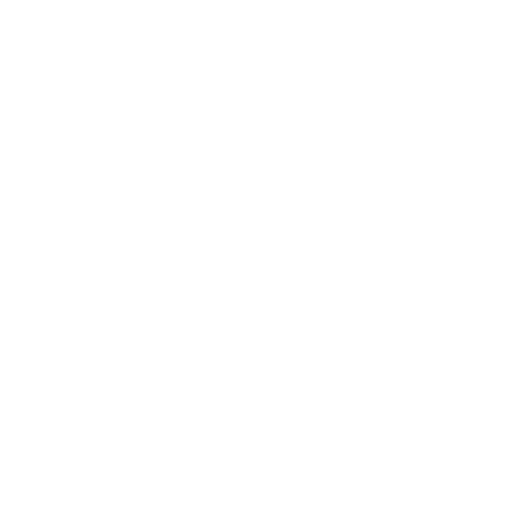
t = 0.00 s
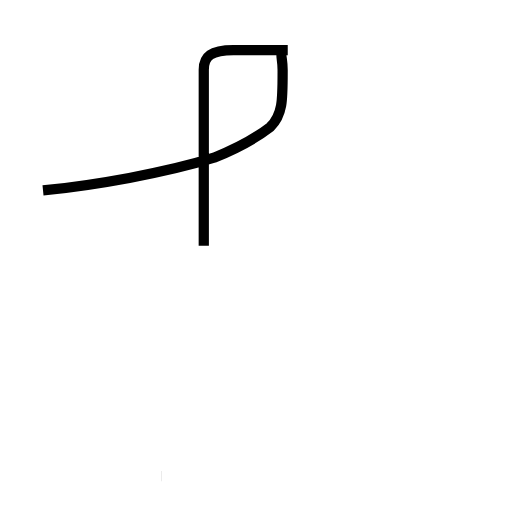
t = 1.74 s
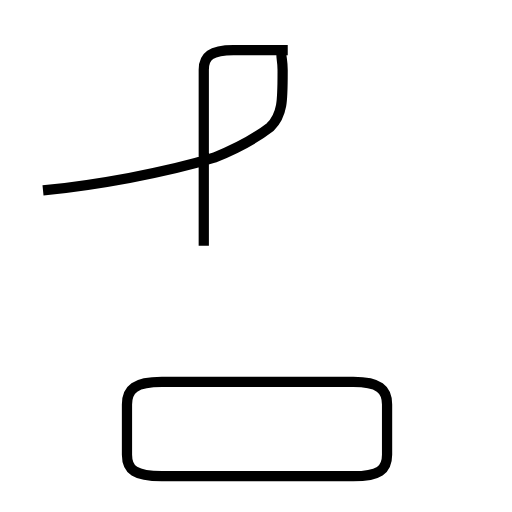
t = 3.71 s
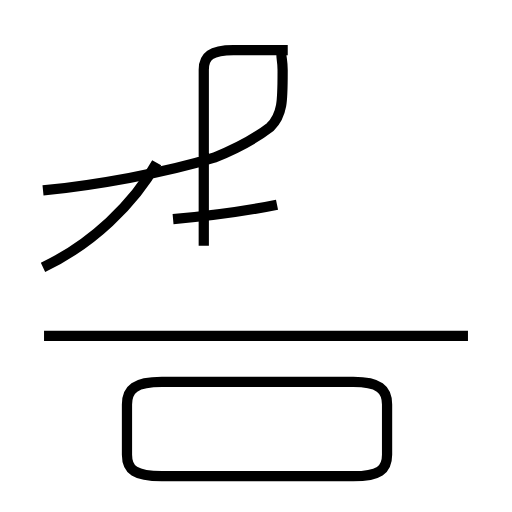
t = 5.72 s
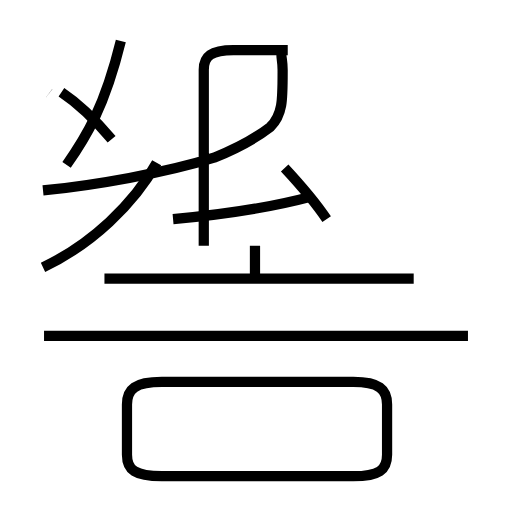
t = 7.62 s
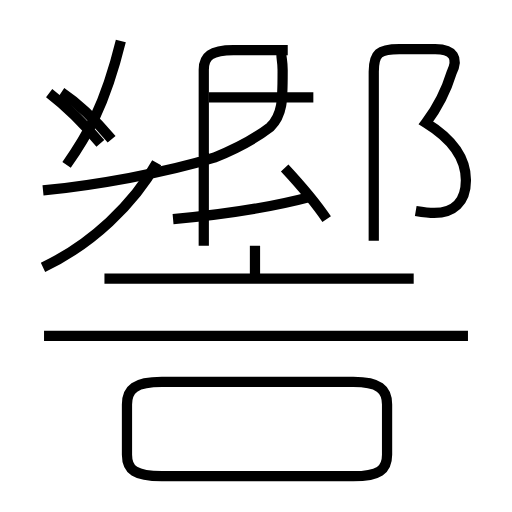
t = 9.55 s

The animated SVG that drew these frames (rendered in a browser with its animation timeline set to each time). Animation: 13 SMIL elements (animate=13); one cycle of 9.55 s.

<?xml version='1.0' encoding='utf-8'?>
<svg viewBox="0.0 -6.0 50.0 50.0" version="1.1" xmlns="http://www.w3.org/2000/svg"><rect x="-1000" y="-1000" width="2000" height="2000" stroke="white" fill="white" /><g style="fill:none;stroke:#000000;stroke-width:1"><path d="M 4.2 -25.4 C 9.2 -25.9 16.1 -27.1 20.9 -28.6 C 22.9 -29.4 25.1 -30.6 26.4 -31.6 C 27.6 -32.8 27.6 -34.2 27.6 -36.9 L 27.6 -37.2 C 27.6 -38.6 27.1 -39.1 28.1 -39.1 L 22.8 -39.1 C 20.6 -39.1 19.9 -38.5 19.9 -37.2 L 19.9 -20.0 " transform="translate(0.0 38.0)" stroke-dasharray="58.05909219239673" stroke-dashoffset="58.05909219239673"><animate attributeName="stroke-dashoffset" from="58.05909219239673" to="0" dur="1.741772765771902s" begin="0s" fill="freeze" /></path><path d="M 15.8 2.5 L 34.5 2.5 C 37.0 2.5 37.8 1.9 37.8 0.4 L 37.8 -4.5 C 37.8 -6.0 37.0 -6.7 34.5 -6.7 L 15.8 -6.7 C 13.2 -6.7 12.4 -6.0 12.4 -4.5 L 12.4 0.4 C 12.4 1.9 13.2 2.5 15.8 2.5 Z " transform="translate(0.0 38.0)" stroke-dasharray="65.54696144912904" stroke-dashoffset="65.54696144912904"><animate attributeName="stroke-dashoffset" from="65.54696144912904" to="0" dur="1.9664088434738711s" begin="1.741772765771902s" fill="freeze" /></path><path d="M 45.7 -11.2 L 4.3 -11.2 " transform="translate(0.0 38.0)" stroke-dasharray="41.400000000000006" stroke-dashoffset="41.400000000000006"><animate attributeName="stroke-dashoffset" from="41.400000000000006" to="0" dur="1.2420000000000002s" begin="3.708181609245773s" fill="freeze" /></path><path d="M 4.2 -17.9 C 8.9 -20.1 13.1 -24.1 15.3 -28.1 " transform="translate(0.0 38.0)" stroke-dasharray="15.305571354171839" stroke-dashoffset="15.305571354171839"><animate attributeName="stroke-dashoffset" from="15.305571354171839" to="0" dur="0.4591671406251552s" begin="4.9501816092457736s" fill="freeze" /></path><path d="M 16.9 -22.6 C 21.4 -23.0 25.9 -23.6 30.4 -24.8 " transform="translate(0.0 38.0)" stroke-dasharray="13.69539524271424" stroke-dashoffset="13.69539524271424"><animate attributeName="stroke-dashoffset" from="13.69539524271424" to="0" dur="0.41086185728142716s" begin="5.4093487498709285s" fill="freeze" /></path><path d="M 24.9 -16.9 L 24.9 -20.0 " transform="translate(0.0 38.0)" stroke-dasharray="3.1000000000000014" stroke-dashoffset="3.1000000000000014"><animate attributeName="stroke-dashoffset" from="3.1000000000000014" to="0" dur="0.09300000000000004s" begin="5.820210607152355s" fill="freeze" /></path><path d="M 10.9 -30.4 C 9.4 -32.2 7.8 -33.8 6.0 -35.0 " transform="translate(0.0 38.0)" stroke-dasharray="6.744168381066888" stroke-dashoffset="6.744168381066888"><animate attributeName="stroke-dashoffset" from="6.744168381066888" to="0" dur="0.20232505143200666s" begin="5.913210607152355s" fill="freeze" /></path><path d="M 40.4 -16.8 L 10.2 -16.8 " transform="translate(0.0 38.0)" stroke-dasharray="30.2" stroke-dashoffset="30.2"><animate attributeName="stroke-dashoffset" from="30.2" to="0" dur="0.9059999999999999s" begin="6.115535658584362s" fill="freeze" /></path><path d="M 6.5 -27.9 C 8.4 -30.6 10.2 -33.5 11.8 -40.0 " transform="translate(0.0 38.0)" stroke-dasharray="13.301689010895046" stroke-dashoffset="13.301689010895046"><animate attributeName="stroke-dashoffset" from="13.301689010895046" to="0" dur="0.3990506703268514s" begin="7.021535658584361s" fill="freeze" /></path><path d="M 31.9 -22.6 C 30.9 -24.1 29.1 -26.2 27.8 -27.6 " transform="translate(0.0 38.0)" stroke-dasharray="6.471604999752608" stroke-dashoffset="6.471604999752608"><animate attributeName="stroke-dashoffset" from="6.471604999752608" to="0" dur="0.19414814999257823s" begin="7.420586328911213s" fill="freeze" /></path><path d="M 4.8 -34.9 C 6.5 -33.6 8.2 -31.9 9.8 -30.0 " transform="translate(0.0 38.0)" stroke-dasharray="7.0141882120574985" stroke-dashoffset="7.0141882120574985"><animate attributeName="stroke-dashoffset" from="7.0141882120574985" to="0" dur="0.21042564636172495s" begin="7.614734478903792s" fill="freeze" /></path><path d="M 30.6 -34.5 L 20.4 -34.5 " transform="translate(0.0 38.0)" stroke-dasharray="10.200000000000003" stroke-dashoffset="10.200000000000003"><animate attributeName="stroke-dashoffset" from="10.200000000000003" to="0" dur="0.30600000000000005s" begin="7.8251601252655165s" fill="freeze" /></path><path d="M 40.6 -23.4 C 41.2 -23.3 41.8 -23.2 42.4 -23.2 C 44.2 -23.2 45.5 -24.2 45.5 -26.4 C 45.5 -28.6 44.2 -30.4 41.6 -32.0 C 42.5 -33.2 43.4 -34.6 44.1 -36.9 C 44.8 -38.3 44.3 -39.2 42.5 -39.2 L 39.0 -39.2 C 37.0 -39.2 36.5 -38.8 36.5 -37.0 L 36.5 -20.5" transform="translate(0.0 38.0)" stroke-dasharray="47.23031473615406" stroke-dashoffset="47.23031473615406"><animate attributeName="stroke-dashoffset" from="47.23031473615406" to="0" dur="1.4169094420846216s" begin="8.131160125265517s" fill="freeze" /></path></g></svg>
